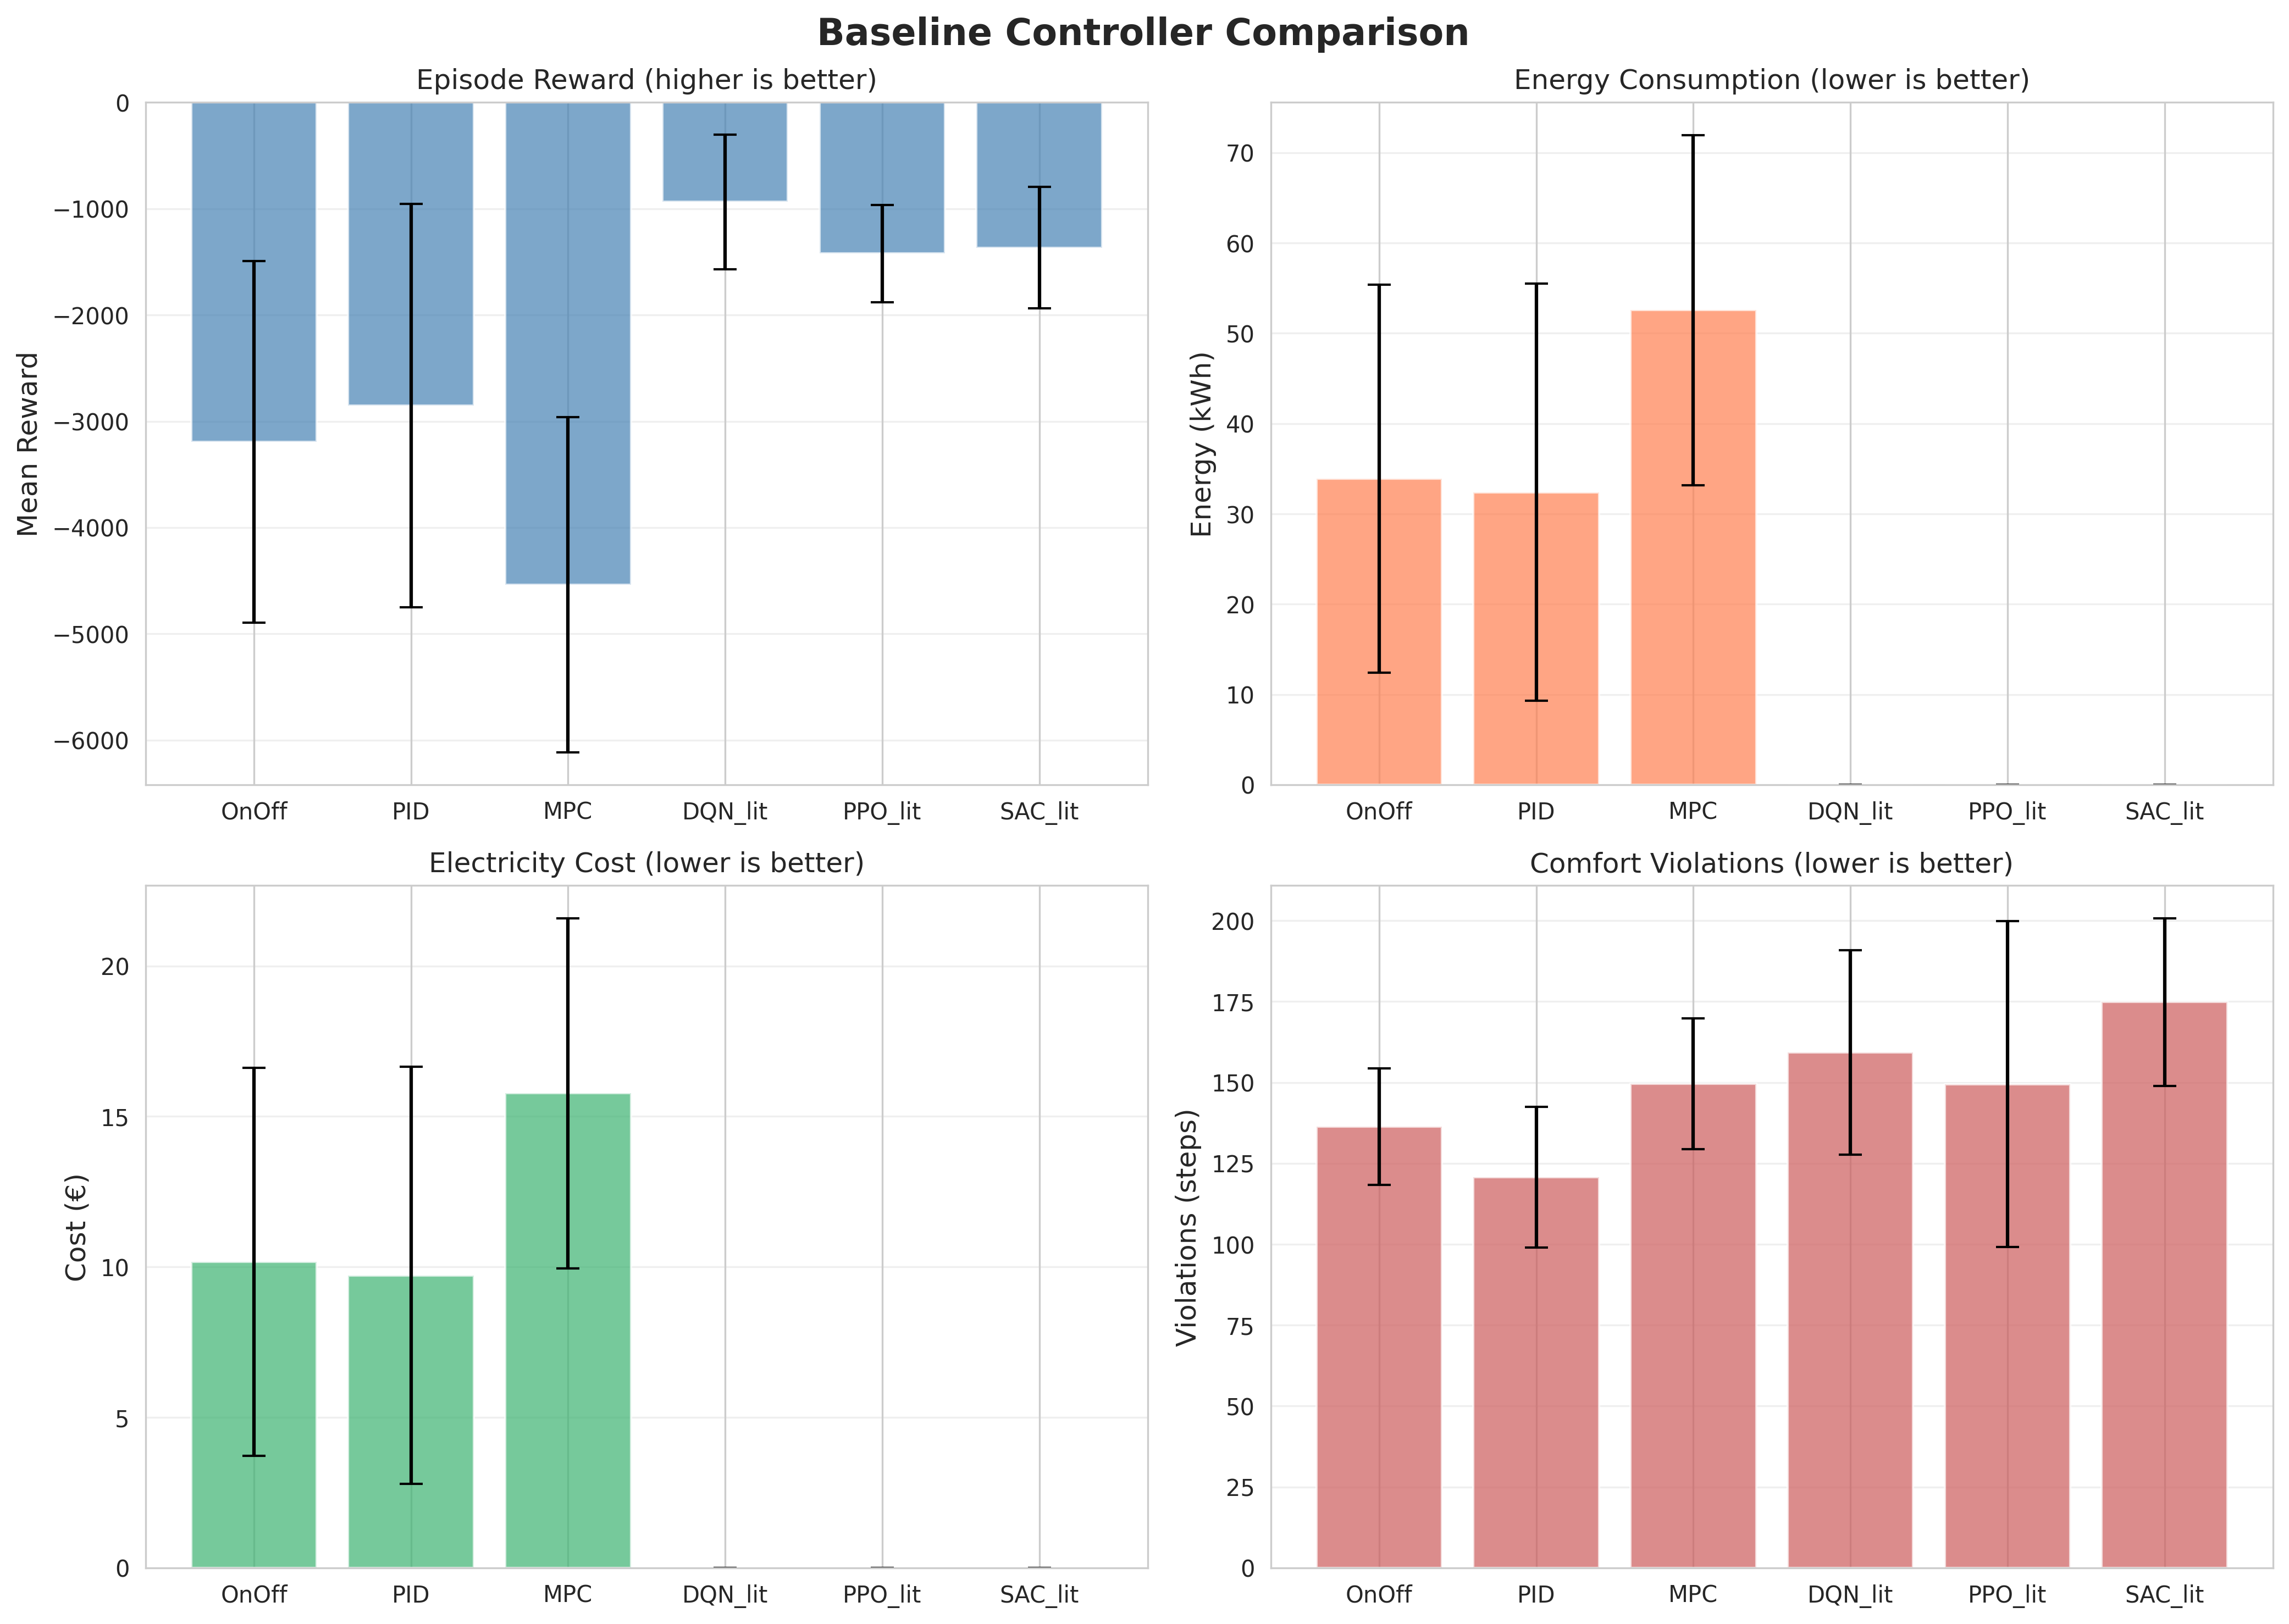

The data file committed next to this chart (first rows):
Controller, Mean Reward, Std Reward, Mean Energy (kWh), Std Energy, Mean Cost (€), Std Cost, Mean Violations, Std Violations, Mean COP, Std COP
OnOff, -3195, 1701, 33.9, 21.51, 10.17, 6.453, 136.4, 17.97, 3.414, 0.7781
PID, -2852, 1897, 32.4, 23.08, 9.72, 6.925, 120.8, 21.75, 3.16, 0.7902
MPC, -4538, 1576, 52.55, 19.41, 15.77, 5.824, 149.6, 20.14, 2.716, 0.4946
DQN_lit, -936.1, 633.8, 0.0, 0.0, 0.0, 0.0, 159.2, 31.59, 3.836, 0.6028
PPO_lit, -1422, 459.8, 0.0, 0.0, 0.0, 0.0, 149.5, 50.39, 3.412, 0.5273
SAC_lit, -1366, 573.1, 0.0, 0.0, 0.0, 0.0, 174.9, 25.9, 3.543, 0.4332
